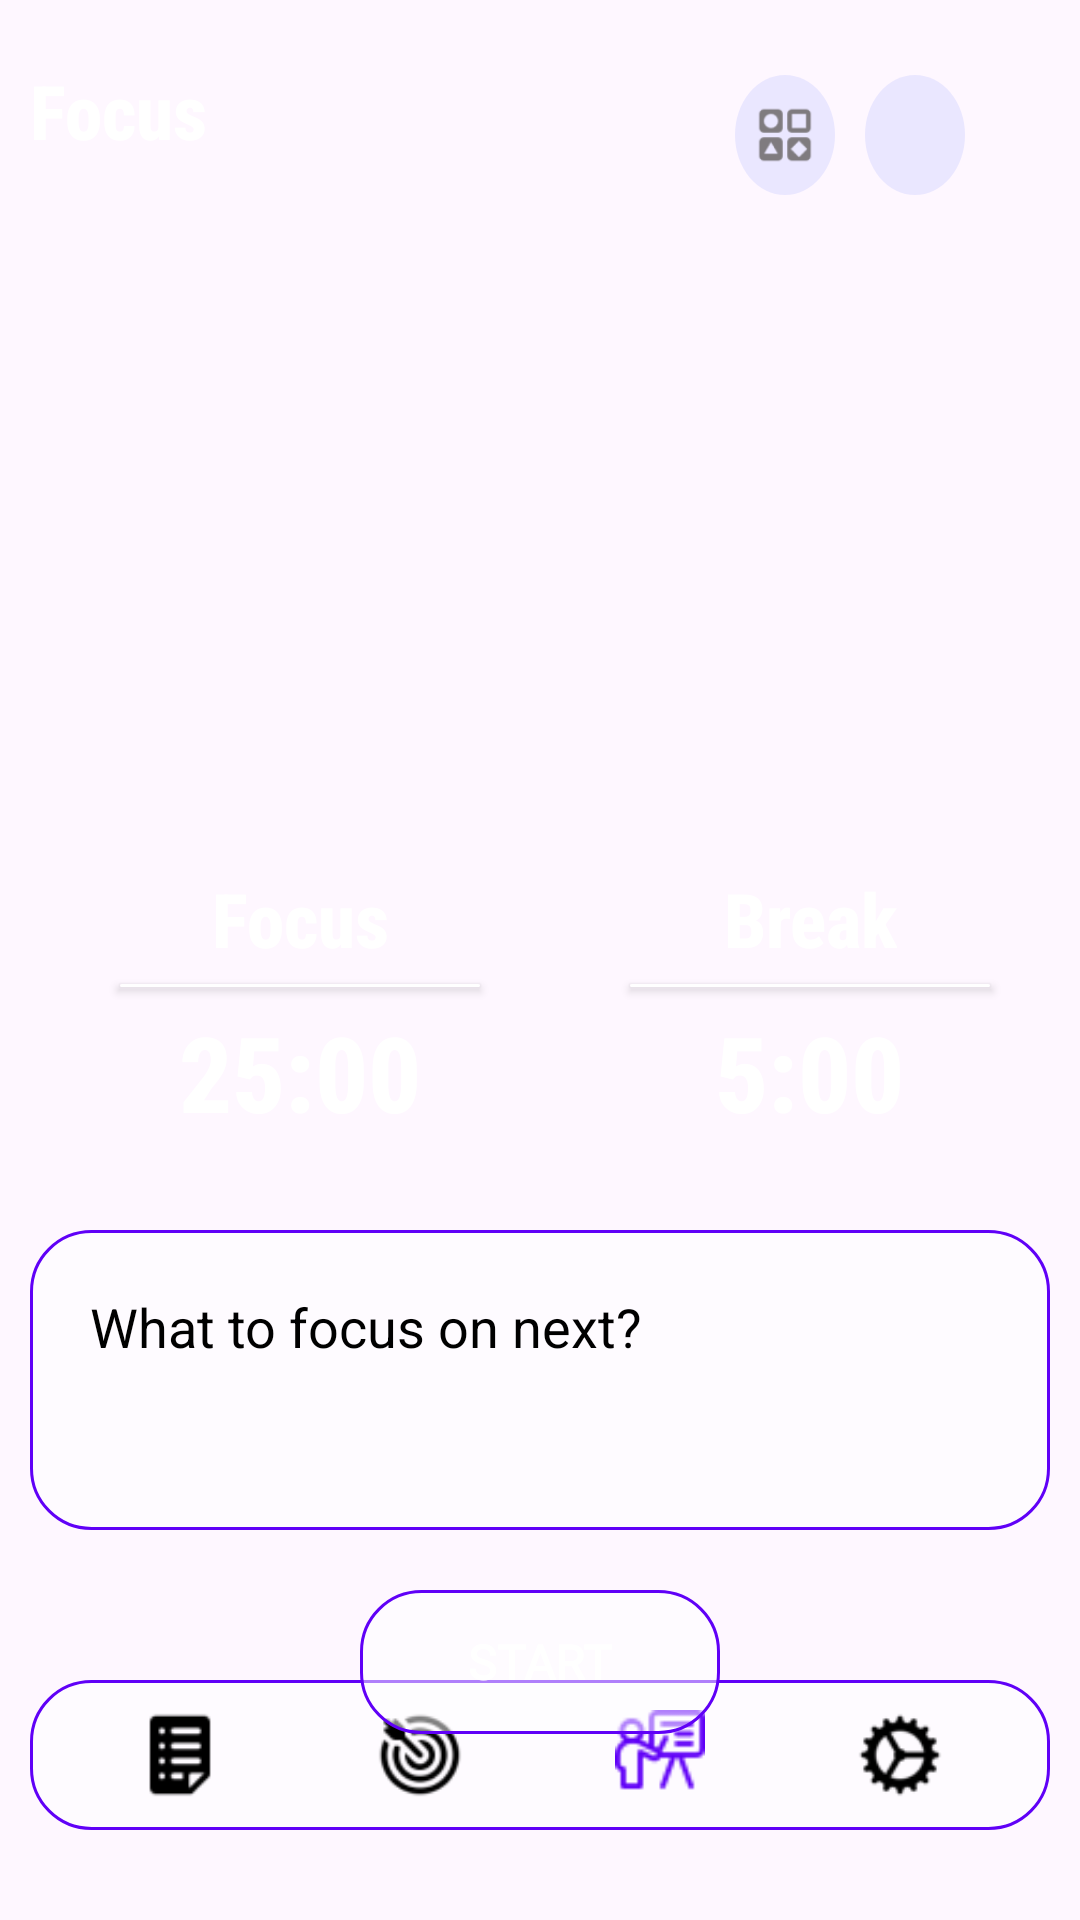

Write the Android layout XML for this screen, with the resource values it uses.
<!-- AndroidManifest.xml: application theme Theme.BeProductive -->
<!-- res/layout/m003_focus_main_frag.xml -->
<?xml version="1.0" encoding="utf-8"?>
<androidx.constraintlayout.widget.ConstraintLayout xmlns:android="http://schemas.android.com/apk/res/android"
    xmlns:app="http://schemas.android.com/apk/res-auto"
    android:id="@+id/cl_main"
    android:layout_width="match_parent"
    android:layout_height="match_parent"
    android:background="@mipmap/bg_focus_main_screen"
    android:orientation="vertical">

    <TextView
        android:layout_width="wrap_content"
        android:layout_height="wrap_content"
        android:layout_marginStart="@dimen/dimen_margin_start"
        android:layout_marginTop="@dimen/dimen_margin_top"
        android:fontFamily="sans-serif-condensed-medium"
        android:text="@string/txt_focus"
        android:textColor="@color/white"
        android:textSize="25sp"
        android:textStyle="bold"
        app:layout_constraintStart_toStartOf="@id/cl_main"
        app:layout_constraintTop_toTopOf="@id/cl_main" />

    <LinearLayout
        android:id="@+id/ln_search"
        android:layout_width="120dp"
        android:layout_height="50dp"
        android:layout_marginTop="20dp"
        android:gravity="start"
        android:orientation="horizontal"
        android:padding="5dp"
        android:weightSum="3"
        app:layout_constraintEnd_toEndOf="@id/cl_main"
        app:layout_constraintTop_toTopOf="@id/cl_main">

        <ImageView
            android:id="@+id/iv_select_theme_on_focus"
            android:layout_width="0dp"
            android:layout_height="match_parent"
            android:layout_weight="1"
            android:alpha="0.5"
            android:background="@drawable/bg_search"
            android:padding="5dp"
            android:src="@mipmap/ic_change_bg" />

        <ImageView
            android:id="@+id/iv_analys"
            android:layout_width="0dp"
            android:layout_height="match_parent"
            android:layout_marginStart="10dp"
            android:layout_weight="1"
            android:alpha="0.5"
            android:background="@drawable/bg_search"
            android:padding="5dp"
            android:src="@mipmap/analystic" />

    </LinearLayout>

    <ImageView
        android:id="@+id/ic_pikachu"
        android:layout_width="120dp"
        android:layout_height="120dp"
        android:src="@mipmap/ic_pikachu"
        android:visibility="gone"
        app:layout_constraintBottom_toTopOf="@id/ln_focus_time"
        app:layout_constraintEnd_toEndOf="@id/cl_main"
        app:layout_constraintStart_toStartOf="@id/cl_main"
        app:layout_constraintTop_toTopOf="@id/cl_main" />

    <LinearLayout
        android:id="@+id/ln_focus_time"
        android:layout_width="140dp"
        android:layout_height="140dp"
        android:layout_marginStart="10dp"
        android:layout_marginTop="20dp"
        android:gravity="center"
        android:orientation="vertical"
        android:padding="5dp"
        app:layout_constraintBottom_toBottomOf="@id/cl_main"
        app:layout_constraintEnd_toStartOf="@+id/ln_break_time"
        app:layout_constraintStart_toStartOf="@id/cl_main"
        app:layout_constraintTop_toTopOf="@id/cl_main">

        <TextView
            android:layout_width="wrap_content"
            android:layout_height="wrap_content"
            android:layout_marginTop="10dp"
            android:fontFamily="sans-serif-condensed-medium"
            android:gravity="center"
            android:text="@string/txt_focus"
            android:textColor="@color/white"
            android:textSize="25sp"
            android:textStyle="bold"
            app:layout_constraintStart_toStartOf="@id/cl_main"
            app:layout_constraintTop_toTopOf="@id/cl_main" />

        <androidx.cardview.widget.CardView
            android:layout_width="120dp"
            android:layout_height="1dp"
            android:layout_gravity="center"
            android:layout_marginTop="5dp"
            app:cardBackgroundColor="@color/white" />

        <TextView
            android:id="@+id/tv_focus_time"
            android:layout_width="wrap_content"
            android:layout_height="wrap_content"
            android:layout_marginTop="5dp"
            android:fontFamily="sans-serif-condensed-medium"
            android:gravity="center"
            android:text="@string/txt_focus_time"
            android:textColor="@color/white"
            android:textSize="35sp"
            android:textStyle="bold"
            app:layout_constraintStart_toStartOf="@id/cl_main"
            app:layout_constraintTop_toTopOf="@id/cl_main" />

    </LinearLayout>

    <LinearLayout
        android:id="@+id/ln_break_time"
        android:layout_width="140dp"
        android:layout_height="140dp"
        android:layout_marginStart="10dp"
        android:layout_marginTop="20dp"
        android:gravity="center"
        android:orientation="vertical"
        android:padding="5dp"
        app:layout_constraintBottom_toBottomOf="@id/cl_main"
        app:layout_constraintEnd_toEndOf="@id/cl_main"
        app:layout_constraintStart_toEndOf="@+id/ln_focus_time"
        app:layout_constraintTop_toTopOf="@id/cl_main">

        <TextView
            android:layout_width="wrap_content"
            android:layout_height="wrap_content"
            android:layout_marginTop="10dp"
            android:fontFamily="sans-serif-condensed-medium"
            android:gravity="center"
            android:text="@string/txt_break"
            android:textColor="@color/white"
            android:textSize="25sp"
            android:textStyle="bold"
            app:layout_constraintStart_toStartOf="@id/cl_main"
            app:layout_constraintTop_toTopOf="@id/cl_main" />

        <androidx.cardview.widget.CardView
            android:layout_width="120dp"
            android:layout_height="1dp"
            android:layout_gravity="center"
            android:layout_marginTop="5dp"
            app:cardBackgroundColor="@color/white" />

        <TextView
            android:id="@+id/tv_break_time"
            android:layout_width="wrap_content"
            android:layout_height="wrap_content"
            android:layout_marginTop="5dp"
            android:fontFamily="sans-serif-condensed-medium"
            android:gravity="center"
            android:text="@string/txt_break_time"
            android:textColor="@color/white"
            android:textSize="35sp"
            android:textStyle="bold"
            app:layout_constraintStart_toStartOf="@id/cl_main"
            app:layout_constraintTop_toTopOf="@id/cl_main" />

    </LinearLayout>

    <EditText
        android:id="@+id/ed_content_focus"
        android:layout_width="match_parent"
        android:layout_height="100dp"
        android:layout_margin="10dp"
        android:background="@drawable/bg_button_start"
        android:gravity="top"
        android:hint="@string/txt_content_focus"
        android:maxLines="3"
        android:padding="20dp"
        android:textColor="@color/black"
        android:textColorHint="@color/black"
        app:layout_constraintEnd_toEndOf="@id/cl_main"
        app:layout_constraintStart_toStartOf="@id/cl_main"
        app:layout_constraintTop_toBottomOf="@+id/ln_focus_time" />

    <Button
        android:id="@+id/bt_start_time"
        android:layout_width="120dp"
        android:layout_height="wrap_content"
        android:layout_marginTop="20dp"
        android:layout_marginBottom="10dp"
        android:background="@drawable/bg_button_start"
        android:fontFamily="@font/inter_font"
        android:text="@string/txt_start"
        android:textColor="@color/white"
        android:textSize="16sp"
        android:textStyle="bold"
        app:layout_constraintEnd_toEndOf="@id/cl_main"
        app:layout_constraintStart_toStartOf="@id/cl_main"
        app:layout_constraintTop_toBottomOf="@id/ed_content_focus" />

    <include
        android:id="@+id/include_menu"
        layout="@layout/action_bot_menu"
        android:layout_width="match_parent"
        android:layout_height="wrap_content"
        android:layout_marginBottom="20dp"
        app:layout_constraintBottom_toBottomOf="@id/cl_main"
        app:layout_constraintEnd_toEndOf="@id/cl_main"
        app:layout_constraintStart_toStartOf="@id/cl_main" />

</androidx.constraintlayout.widget.ConstraintLayout>
<!-- res/layout/action_bot_menu.xml (included above) -->
<?xml version="1.0" encoding="utf-8"?>
<LinearLayout xmlns:android="http://schemas.android.com/apk/res/android"
    android:layout_width="match_parent"
    android:layout_height="wrap_content"
    android:layout_gravity="bottom"
    android:orientation="vertical"
    android:padding="10dp">

    <TableRow
        android:layout_width="match_parent"
        android:layout_height="50dp"
        android:background="@drawable/bg_button_start"
        android:padding="10dp">

        <ImageView
            android:id="@+id/iv_notes"
            android:layout_width="0dp"
            android:layout_height="match_parent"
            android:layout_weight="1"
            android:src="@mipmap/ic_notes" />

        <ImageView
            android:id="@+id/iv_pomodoro"
            android:layout_width="0dp"
            android:layout_height="match_parent"
            android:layout_weight="1"
            android:src="@mipmap/ic_pomodoro" />

        <ImageView
            android:id="@+id/iv_explore"
            android:layout_width="0dp"
            android:layout_height="match_parent"
            android:layout_weight="1"
            android:src="@mipmap/ic_explore"
            android:visibility="gone" />


        <ImageView
            android:id="@+id/iv_room"
            android:layout_width="0dp"
            android:layout_height="match_parent"
            android:layout_weight="1"
            android:src="@mipmap/ic_room" />

        <ImageView
            android:id="@+id/iv_setting"
            android:layout_width="0dp"
            android:layout_height="match_parent"
            android:layout_weight="1"
            android:src="@mipmap/ic_setting" />

    </TableRow>
</LinearLayout>
<!-- resources referenced by this layout -->
<resources>
  <color name="black">#FF000000</color>
  <color name="white">#FFFFFFFF</color>
  <dimen name="dimen_margin_start">10dp</dimen>
  <dimen name="dimen_margin_top">20dp</dimen>
  <!-- drawable bg_button_start (drawable) -->
  <?xml version="1.0" encoding="utf-8"?>
  <shape xmlns:android="http://schemas.android.com/apk/res/android"
      android:shape="rectangle">
      <solid android:color="#80FFFFFF"/>
      <corners android:radius="20dp"/>
      <stroke android:width="1dp"
          android:color="@color/purple"/>
  
  </shape>
  <!-- drawable bg_search (drawable) -->
  <?xml version="1.0" encoding="utf-8"?>
  <shape xmlns:android="http://schemas.android.com/apk/res/android"
      android:innerRadius="20dp"
      android:shape="oval">
      <solid android:color="@color/bg_splash" />
  
  </shape>
  <!-- mipmap ic_change_bg: png bitmap (mipmap, 1431 bytes) -->
  <!-- mipmap ic_explore: png bitmap (mipmap, 881 bytes) -->
  <!-- mipmap ic_notes: png bitmap (mipmap, 509 bytes) -->
  <!-- mipmap ic_pikachu: png bitmap (mipmap, 32124 bytes) -->
  <!-- mipmap ic_pomodoro: png bitmap (mipmap, 1630 bytes) -->
  <!-- mipmap ic_room: png bitmap (mipmap, 1227 bytes) -->
  <!-- mipmap ic_setting: png bitmap (mipmap, 1152 bytes) -->
  <string name="txt_break">Break</string>
  <string name="txt_break_time">5:00</string>
  <string name="txt_content_focus">What to focus on next?</string>
  <string name="txt_focus">Focus</string>
  <string name="txt_focus_time">25:00</string>
  <string name="txt_start">Start</string>
  <style name="Theme.BeProductive" parent="Base.Theme.BeProductive" />
  <color name="purple">#6000f7</color>
  <color name="bg_splash">#D7D7FF</color>
  <style name="Base.Theme.BeProductive" parent="Theme.Material3.DayNight.NoActionBar">
          
           <item name="android:statusBarColor">@color/blue</item>
      </style>
  <color name="blue">#0E64D2</color>
</resources>
